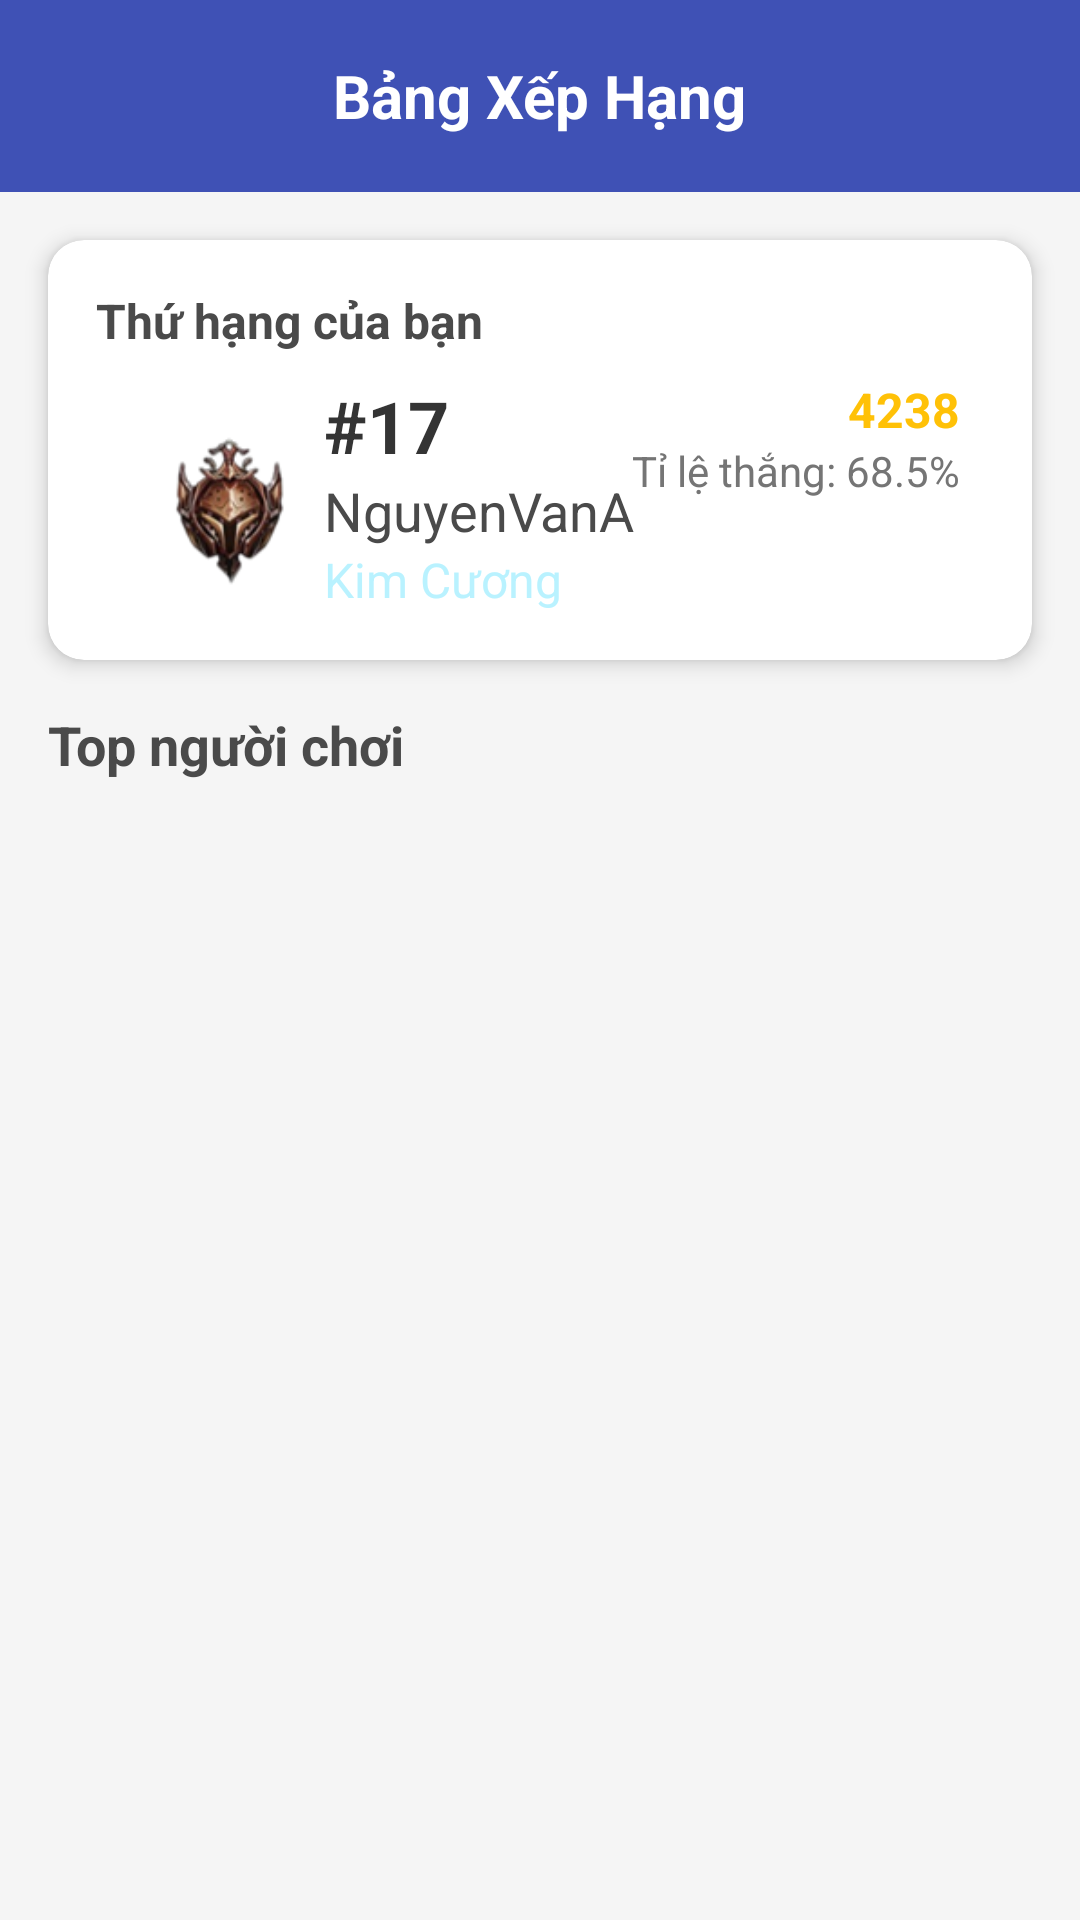

Here is an Android app screen rendered from its layout file. Give the layout XML and the strings, colors and styles it references.
<!-- AndroidManifest.xml: application theme Theme.KidApp -->
<!-- res/layout/activity_ranking.xml -->
<?xml version="1.0" encoding="utf-8"?>
<androidx.constraintlayout.widget.ConstraintLayout xmlns:android="http://schemas.android.com/apk/res/android"
    xmlns:app="http://schemas.android.com/apk/res-auto"
    xmlns:tools="http://schemas.android.com/tools"
    android:layout_width="match_parent"
    android:layout_height="match_parent"
    android:background="@color/background_color"
    tools:context=".Activity.RankingActivity">

    
    <androidx.appcompat.widget.Toolbar
        android:id="@+id/toolbar"
        android:layout_width="match_parent"
        android:layout_height="?attr/actionBarSize"
        android:background="@color/primary_color"
        android:elevation="4dp"
        app:layout_constraintTop_toTopOf="parent">

        <TextView
            android:layout_width="wrap_content"
            android:layout_height="wrap_content"
            android:layout_gravity="center"
            android:text="Bảng Xếp Hạng"
            android:textColor="@color/white"
            android:textSize="20sp"
            android:textStyle="bold" />

    </androidx.appcompat.widget.Toolbar>

    
    <androidx.cardview.widget.CardView
        android:id="@+id/cardCurrentUser"
        android:layout_width="match_parent"
        android:layout_height="wrap_content"
        android:layout_margin="16dp"
        app:cardCornerRadius="12dp"
        app:cardElevation="4dp"
        app:layout_constraintTop_toBottomOf="@+id/toolbar">

        <androidx.constraintlayout.widget.ConstraintLayout
            android:layout_width="match_parent"
            android:layout_height="wrap_content"
            android:padding="16dp">

            <TextView
                android:id="@+id/tvYourRank"
                android:layout_width="wrap_content"
                android:layout_height="wrap_content"
                android:text="Thứ hạng của bạn"
                android:textColor="@color/text_primary"
                android:textSize="16sp"
                android:textStyle="bold"
                app:layout_constraintStart_toStartOf="parent"
                app:layout_constraintTop_toTopOf="parent" />

            <ImageView
                android:id="@+id/imgUserTier"
                android:layout_width="60dp"
                android:layout_height="60dp"
                android:layout_marginTop="8dp"
                app:layout_constraintStart_toStartOf="parent"
                app:layout_constraintTop_toBottomOf="@+id/tvYourRank" />

            <TextView
                android:id="@+id/tvUserRank"
                android:layout_width="wrap_content"
                android:layout_height="wrap_content"
                android:layout_marginStart="16dp"
                android:text="#17"
                android:textColor="@color/rank_color"
                android:textSize="24sp"
                android:textStyle="bold"
                app:layout_constraintStart_toEndOf="@+id/imgUserTier"
                app:layout_constraintTop_toTopOf="@+id/imgUserTier" />

            <TextView
                android:id="@+id/tvUsername"
                android:layout_width="wrap_content"
                android:layout_height="wrap_content"
                android:layout_marginStart="16dp"
                android:text="NguyenVanA"
                android:textColor="@color/text_primary"
                android:textSize="18sp"
                app:layout_constraintStart_toEndOf="@+id/imgUserTier"
                app:layout_constraintTop_toBottomOf="@+id/tvUserRank" />

            <TextView
                android:id="@+id/tvUserTier"
                android:layout_width="wrap_content"
                android:layout_height="wrap_content"
                android:layout_marginStart="16dp"
                android:text="Kim Cương"
                android:textColor="@color/tier_diamond"
                android:textSize="16sp"
                app:layout_constraintStart_toEndOf="@+id/imgUserTier"
                app:layout_constraintTop_toBottomOf="@+id/tvUsername" />

            <TextView
                android:id="@+id/tvUserStars"
                android:layout_width="wrap_content"
                android:layout_height="wrap_content"
                android:layout_marginEnd="8dp"
                android:drawableStart="@drawable/ic_star"
                android:drawablePadding="4dp"
                android:text="4238"
                android:textColor="@color/star_color"
                android:textSize="16sp"
                android:textStyle="bold"
                app:layout_constraintEnd_toEndOf="parent"
                app:layout_constraintTop_toTopOf="@+id/imgUserTier" />

            <TextView
                android:id="@+id/tvUserWinRate"
                android:layout_width="wrap_content"
                android:layout_height="wrap_content"
                android:layout_marginEnd="8dp"
                android:text="Tỉ lệ thắng: 68.5%"
                android:textColor="@color/text_secondary"
                android:textSize="14sp"
                app:layout_constraintEnd_toEndOf="parent"
                app:layout_constraintTop_toBottomOf="@+id/tvUserStars" />

            
            <ImageView
                android:id="@+id/imgCurrentUserTierBadge"
                android:layout_width="50dp"
                android:layout_height="50dp"
                android:layout_marginEnd="-10dp"
                android:layout_marginBottom="-10dp"
                android:elevation="4dp"
                android:scaleType="fitCenter"
                android:src="@drawable/bronze"
                app:layout_constraintBottom_toBottomOf="@+id/imgUserTier"
                app:layout_constraintEnd_toEndOf="@+id/imgUserTier" />

        </androidx.constraintlayout.widget.ConstraintLayout>
    </androidx.cardview.widget.CardView>

    
    <TextView
        android:id="@+id/tvRankingTitle"
        android:layout_width="wrap_content"
        android:layout_height="wrap_content"
        android:layout_marginStart="16dp"
        android:layout_marginTop="16dp"
        android:text="Top người chơi"
        android:textColor="@color/text_primary"
        android:textSize="18sp"
        android:textStyle="bold"
        app:layout_constraintStart_toStartOf="parent"
        app:layout_constraintTop_toBottomOf="@+id/cardCurrentUser" />



    
    <androidx.recyclerview.widget.RecyclerView
        android:id="@+id/recyclerRankings"
        android:layout_width="match_parent"
        android:layout_height="0dp"
        android:layout_marginTop="8dp"
        app:layoutManager="androidx.recyclerview.widget.LinearLayoutManager"
        app:layout_constraintBottom_toBottomOf="parent"
        app:layout_constraintTop_toBottomOf="@+id/tvRankingTitle"
        tools:listitem="@layout/item_player_ranking" />

</androidx.constraintlayout.widget.ConstraintLayout>
<!-- res/layout/item_player_ranking.xml (included above) -->
<?xml version="1.0" encoding="utf-8"?>
<androidx.cardview.widget.CardView xmlns:android="http://schemas.android.com/apk/res/android"
    xmlns:app="http://schemas.android.com/apk/res-auto"
    xmlns:tools="http://schemas.android.com/tools"
    android:layout_width="match_parent"
    android:layout_height="wrap_content"
    android:layout_marginHorizontal="12dp"
    android:layout_marginVertical="6dp"
    app:cardCornerRadius="10dp"
    app:cardElevation="2dp">

    <androidx.constraintlayout.widget.ConstraintLayout
        android:layout_width="match_parent"
        android:layout_height="wrap_content"
        android:padding="12dp">

        
        <TextView
            android:id="@+id/tvRank"
            android:layout_width="40dp"
            android:layout_height="40dp"
            android:gravity="center"
            android:text="1"
            android:textColor="@color/black"
            android:textSize="16sp"
            android:textStyle="bold"
            app:layout_constraintBottom_toBottomOf="parent"
            app:layout_constraintStart_toStartOf="parent"
            app:layout_constraintTop_toTopOf="parent" />

        
        <de.hdodenhof.circleimageview.CircleImageView
            android:id="@+id/imgPlayerAvatar"
            android:layout_width="48dp"
            android:layout_height="48dp"
            android:layout_marginStart="12dp"
            app:civ_border_color="@color/avatar_border"
            app:civ_border_width="2dp"
            app:layout_constraintBottom_toBottomOf="parent"
            app:layout_constraintStart_toEndOf="@+id/tvRank"
            app:layout_constraintTop_toTopOf="parent" />

        
        <ImageView
            android:id="@+id/imgTierBadge"
            android:layout_width="35dp"
            android:layout_height="35dp"
            android:layout_marginEnd="-10dp"
            android:layout_marginBottom="-3dp"
            android:elevation="4dp"
            android:scaleType="fitCenter"
            android:src="@drawable/bronze"
            app:layout_constraintBottom_toBottomOf="@+id/imgPlayerAvatar"
            app:layout_constraintEnd_toEndOf="@+id/imgPlayerAvatar" />

        
        <TextView
            android:id="@+id/tvPlayerUsername"
            android:layout_width="0dp"
            android:layout_height="wrap_content"
            android:layout_marginStart="16dp"
            android:layout_marginEnd="8dp"
            android:ellipsize="end"
            android:maxLines="1"
            android:text="ProGamer2025"
            android:textColor="@color/text_primary"
            android:textSize="16sp"
            android:textStyle="bold"
            app:layout_constraintStart_toEndOf="@+id/imgPlayerAvatar"
            app:layout_constraintTop_toTopOf="@+id/imgPlayerAvatar" />

        
        <TextView
            android:id="@+id/tvPlayerTier"
            android:layout_width="0dp"
            android:layout_height="wrap_content"
            android:layout_marginStart="8dp"
            android:layout_marginEnd="8dp"
            android:ellipsize="end"
            android:maxLines="1"
            android:text="Kim Cương"
            android:textColor="@color/text_secondary"
            android:textSize="14sp"
            app:layout_constraintStart_toEndOf="@+id/tvPlayerUsername"
            app:layout_constraintTop_toTopOf="@+id/tvPlayerUsername"
            app:layout_constraintEnd_toStartOf="@+id/tvPlayerStars"/>

        
        <TextView
            android:id="@+id/tvPlayerStats"
            android:layout_width="0dp"
            android:layout_height="wrap_content"
            android:layout_marginStart="16dp"
            android:layout_marginEnd="8dp"
            android:ellipsize="end"
            android:maxLines="1"
            android:text="Tỉ lệ thắng: 92.3%"
            android:textColor="@color/text_secondary"
            android:textSize="12sp"
            app:layout_constraintStart_toEndOf="@+id/imgPlayerAvatar"
            app:layout_constraintTop_toBottomOf="@+id/tvPlayerUsername" />

        
        <TextView
            android:id="@+id/tvPlayerStars"
            android:layout_width="wrap_content"
            android:layout_height="wrap_content"
            android:drawableStart="@drawable/ic_star"
            android:drawablePadding="4dp"
            android:text="8750"
            android:textColor="@color/star_color"
            android:textSize="16sp"
            android:textStyle="bold"
            app:layout_constraintBottom_toBottomOf="parent"
            app:layout_constraintEnd_toEndOf="parent"
            app:layout_constraintTop_toTopOf="parent" />

    </androidx.constraintlayout.widget.ConstraintLayout>

</androidx.cardview.widget.CardView>
<!-- resources referenced by this layout -->
<resources>
  <color name="avatar_border">#BDBDBD</color>
  <color name="background_color">#F5F5F5</color>
  <color name="black">#FF000000</color>
  <color name="primary_color">#3F51B5</color>
  <color name="rank_color">#343434</color>
  <color name="star_color">#FFC107</color>
  <color name="text_primary">#4A4A4A</color>
  <color name="text_secondary">#757575</color>
  <color name="tier_diamond">#B9F2FF</color>
  <color name="white">#FFFFFFFF</color>
  <!-- drawable bronze: png bitmap (drawable, 11170 bytes) -->
  <style name="Theme.KidApp" parent="Base.Theme.KidApp" />
  <style name="Base.Theme.KidApp" parent="Theme.Material3.DayNight.NoActionBar">
          <item name="colorPrimary">@color/primary</item>
          <item name="colorPrimaryDark">@color/primary_dark</item>
          <item name="colorAccent">@color/accent</item>
          <item name="android:windowBackground">@color/background</item>
      </style>
  <color name="primary">#FF7EB3</color>
  <color name="primary_dark">#FF54B0</color>
  <color name="accent">#FFCA53</color>
  <color name="background">#FFF9F6</color>
</resources>
